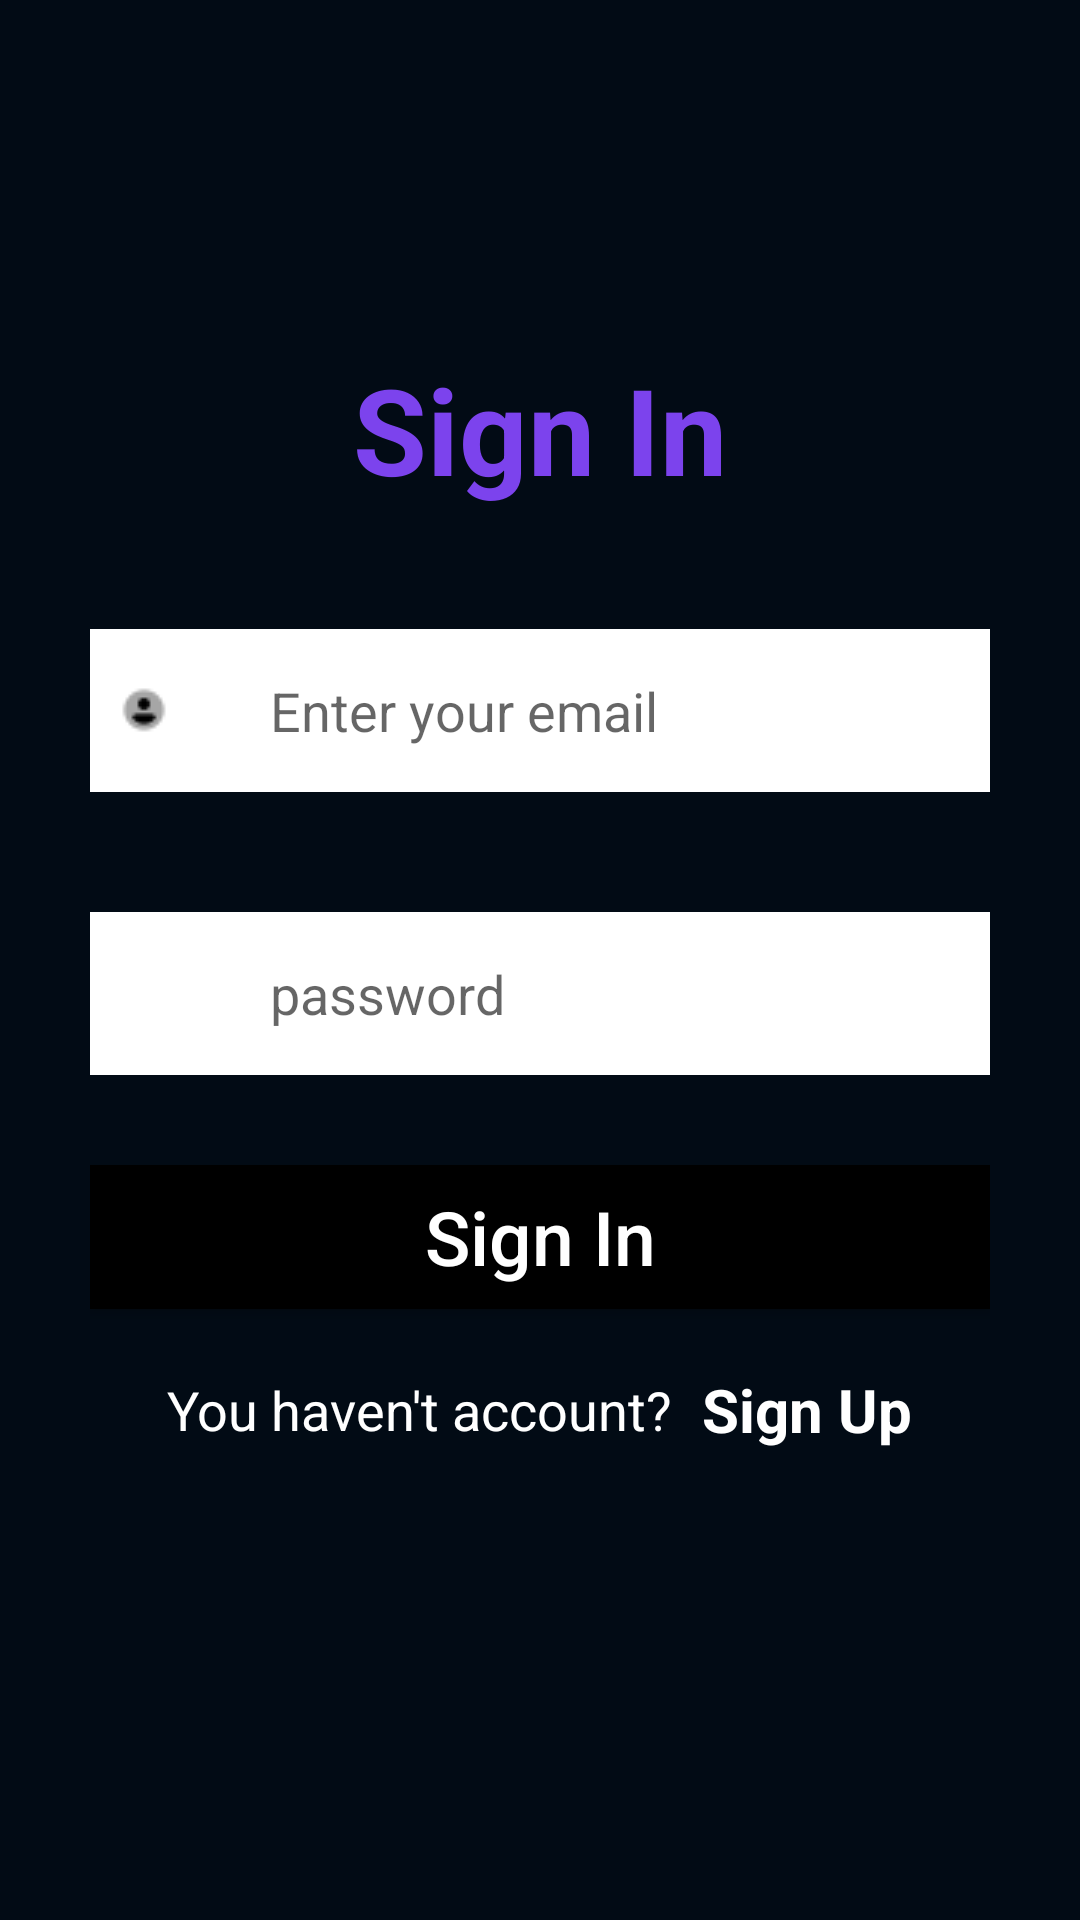

This screen was rendered from an Android layout file. Write that file and the resources it references.
<!-- AndroidManifest.xml: application theme Theme.DiuPh -->
<!-- res/layout/activity_main.xml -->
<?xml version="1.0" encoding="utf-8"?>
<LinearLayout xmlns:android="http://schemas.android.com/apk/res/android"
    xmlns:app="http://schemas.android.com/apk/res-auto"
    xmlns:tools="http://schemas.android.com/tools"
    android:layout_width="match_parent"
    android:layout_height="match_parent"
    android:gravity="center"
    android:orientation="vertical"
    android:background="#020B15"
    android:paddingHorizontal="30dp"
    tools:context=".MainActivity">


    <TextView
        android:layout_width="wrap_content"
        android:layout_height="wrap_content"
        android:text="@string/sign_In"
        android:textColor="#7C43ED"
        android:textStyle="bold"
        android:textSize="40sp"/>

    <RelativeLayout
        android:layout_width="match_parent"
        android:layout_height="wrap_content"
        android:layout_marginTop="40dp">

        <EditText
            android:id="@+id/email"
            android:layout_width="match_parent"
            android:layout_height="wrap_content"
            android:background="@color/white"
            android:hint="@string/enter_your_email"
            android:inputType="textEmailAddress"
            android:paddingVertical="15dp"
            android:paddingLeft="60dp"
            android:textColor="@color/black" />

        <ImageView
            android:layout_width="wrap_content"
            android:layout_height="wrap_content"
            android:layout_alignParentLeft="true"
            android:layout_centerInParent="true"
            android:layout_marginLeft="10dp"
            android:background="@drawable/user" />
    </RelativeLayout>
    <RelativeLayout
        android:layout_width="match_parent"
        android:layout_height="wrap_content"
        android:layout_marginTop="40dp">

        <EditText
            android:id="@+id/password"
            android:layout_width="match_parent"
            android:layout_height="wrap_content"
            android:background="@color/white"
            android:hint="@string/enter_your_password"
            android:inputType="textPassword"
            android:paddingVertical="15dp"
            android:paddingLeft="60dp"
            android:textColor="@color/black" />

        <ImageView
            android:layout_width="wrap_content"
            android:layout_height="wrap_content"
            android:layout_alignParentLeft="true"
            android:layout_centerInParent="true"
            android:layout_marginLeft="10dp"
            android:background="@drawable/lock" />
    </RelativeLayout>

    <Button
        android:id="@+id/login"
        android:layout_width="match_parent"
        android:layout_height="wrap_content"
        android:layout_marginTop="30dp"
        android:background="#000000"
        android:text="Sign In"
        android:textAllCaps="false"
        android:textColor="#ffff"
        android:textSize="25dp"
        tools:ignore="InvalidId" />
    <LinearLayout
        android:layout_width="wrap_content"
        android:layout_height="wrap_content"
        android:orientation="horizontal"
        android:gravity="center"
        android:layout_marginTop="20dp"
        android:layout_marginBottom="40dp">

        <TextView
            android:layout_width="wrap_content"
            android:layout_height="wrap_content"
            android:text="@string/you_haven_t_account"
            android:textColor="#ffffff"
            android:textSize="18dp"/>
        <TextView
            android:id="@+id/signUpTv"
            android:layout_width="wrap_content"
            android:layout_height="wrap_content"
            android:text="Sign Up"
            android:layout_marginLeft="10dp"
            android:textStyle="bold"
            android:textSize="20dp"
            android:textColor="#ffffff"/>


    </LinearLayout>

</LinearLayout>
<!-- resources referenced by this layout -->
<resources>
  <!-- drawable user: png bitmap (drawable, 342 bytes) -->
  <string name="enter_your_email">Enter your email</string>
  <string name="enter_your_password">password</string>
  <string name="sign_In">Sign In</string>
  <string name="you_haven_t_account">You haven\'t account?</string>
  <style name="Theme.DiuPh" parent="Theme.MaterialComponents.DayNight.DarkActionBar">
          
          <item name="colorPrimary">@color/purple_500</item>
          <item name="colorPrimaryVariant">@color/purple_700</item>
          <item name="colorOnPrimary">@color/white</item>
          
          <item name="colorSecondary">@color/teal_200</item>
          <item name="colorSecondaryVariant">@color/teal_700</item>
          <item name="colorOnSecondary">@color/black</item>
          
          <item name="android:statusBarColor" tools:targetApi="l">?attr/colorPrimaryVariant</item>
          
      </style>
  <!-- not gathered from this repository: default colours our renderer supplied (Android Studio template values) -->
  <color name="purple_500">#FF6200EE</color>
  <color name="purple_700">#FF3700B3</color>
  <color name="teal_200">#FF03DAC5</color>
  <color name="teal_700">#FF018786</color>
  <color name="black">#FF000000</color>
  <color name="white">#FFFFFFFF</color>
</resources>
